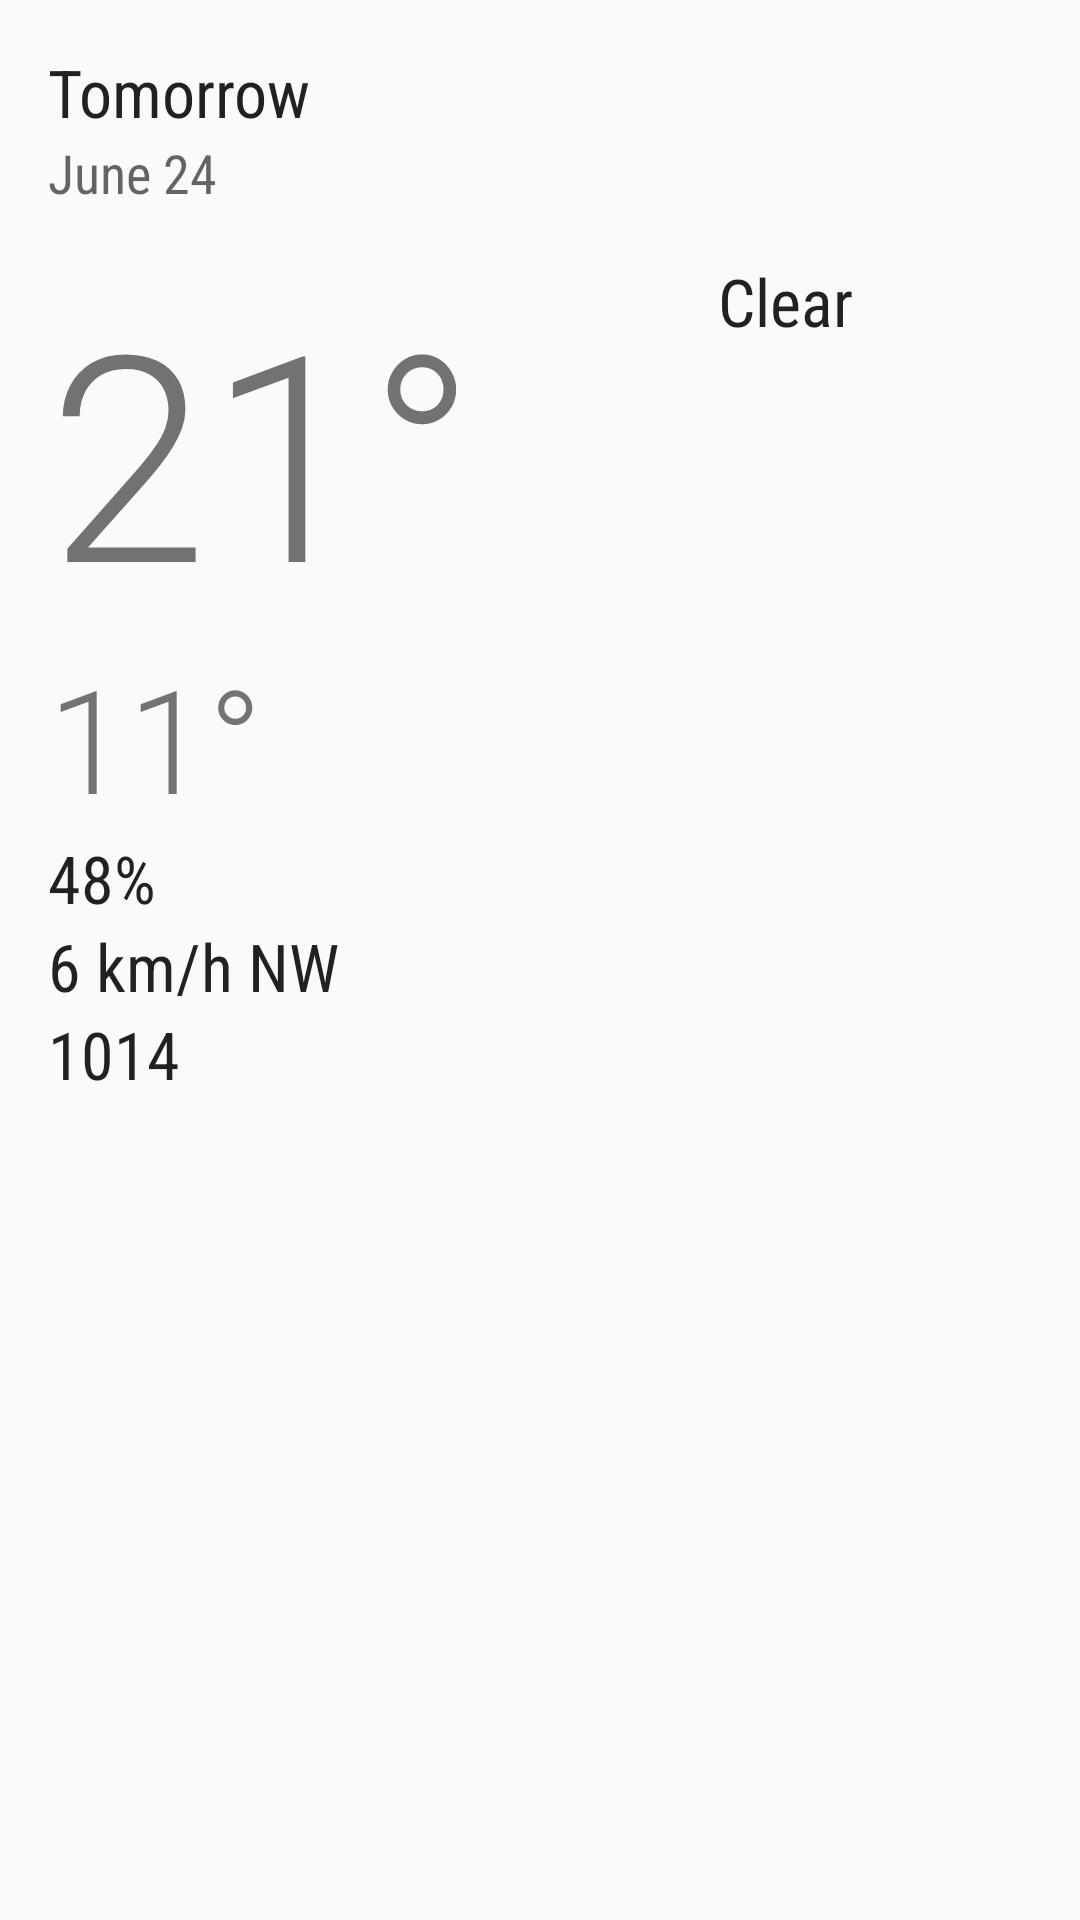

This screen was rendered from an Android layout file. Write that file and the resources it references.
<!-- AndroidManifest.xml: application theme AppTheme -->
<!-- res/layout/fragment_detail.xml -->
<ScrollView xmlns:android="http://schemas.android.com/apk/res/android"
    android:layout_width="match_parent"
    android:layout_height="match_parent">

    <LinearLayout
        android:layout_width="match_parent"
        android:layout_height="wrap_content"
        android:orientation="vertical"
        android:padding="16dp">

        
        <TextView
            android:id="@+id/detail_day_textview"
            android:layout_width="wrap_content"
            android:layout_height="wrap_content"
            android:text="Tomorrow"
            android:fontFamily="sans-serif-condensed"
            android:textAppearance="?android:textAppearanceLarge" />

        <TextView
            android:id="@+id/detail_date_textview"
            android:layout_width="wrap_content"
            android:layout_height="wrap_content"
            android:text="June 24"
            android:fontFamily="sans-serif-condensed"
            android:textAppearance="?android:textAppearanceMedium" />

        
        <LinearLayout
            android:layout_width="match_parent"
            android:layout_height="match_parent"
            android:layout_marginTop="16dp"
            android:orientation="horizontal">

            <LinearLayout
                android:layout_width="0dp"
                android:layout_weight="1"
                android:layout_height="wrap_content"
                android:orientation="vertical">

                <TextView
                    android:id="@+id/detail_high_textview"
                    android:layout_width="wrap_content"
                    android:layout_height="wrap_content"
                    android:text="21°"
                    android:fontFamily="sans-serif-light"
                    android:textSize="96sp" />

                <TextView
                    android:id="@+id/detail_low_textview"
                    android:layout_width="wrap_content"
                    android:layout_height="wrap_content"
                    android:text="11°"
                    android:fontFamily="sans-serif-light"
                    android:textSize="48sp" />
            </LinearLayout>

            <LinearLayout
                android:layout_width="0dp"
                android:layout_weight="1"
                android:layout_height="wrap_content"
                android:gravity="center_horizontal"
                android:orientation="vertical"
                android:fontFamily="sans-serif-condensed"
                android:textAppearance="?android:textAppearanceLarge">

                <ImageView
                    android:id="@+id/detail_icon"
                    android:layout_width="wrap_content"
                    android:layout_height="wrap_content" />

                <TextView
                    android:id="@+id/detail_forecast_textview"
                    android:layout_width="wrap_content"
                    android:layout_height="wrap_content"
                    android:text="Clear"
                    android:fontFamily="sans-serif-condensed"
                    android:textAppearance="?android:textAppearanceLarge" />
            </LinearLayout>
        </LinearLayout>

        
        <TextView
            android:id="@+id/detail_humidity_textview"
            android:layout_width="match_parent"
            android:layout_height="wrap_content"
            android:text="48%"
            android:fontFamily="sans-serif-condensed"
            android:textAppearance="?android:textAppearanceLarge" />

        <TextView
            android:id="@+id/detail_wind_textview"
            android:layout_width="match_parent"
            android:layout_height="wrap_content"
            android:text="6 km/h NW"
            android:fontFamily="sans-serif-condensed"
            android:textAppearance="?android:textAppearanceLarge" />

        <TextView
            android:id="@+id/detail_pressure_textview"
            android:layout_width="match_parent"
            android:layout_height="wrap_content"
            android:text="1014"
            android:fontFamily="sans-serif-condensed"
            android:textAppearance="?android:textAppearanceLarge" />
    </LinearLayout>
</ScrollView>
<!-- resources referenced by this layout -->
<resources>
  <style name="AppTheme" parent="Theme.AppCompat.Light.DarkActionBar">
          <item name="actionBarStyle">@style/ActionBar.Solid.Sunshine</item>
      </style>
  <style name="ActionBar.Solid.Sunshine" parent="@style/Widget.AppCompat.Light.ActionBar.Solid.Inverse">
          <item name="background">@color/sunshine_blue</item>
          <item name="logo">@mipmap/ic_launcher</item>
      </style>
</resources>
